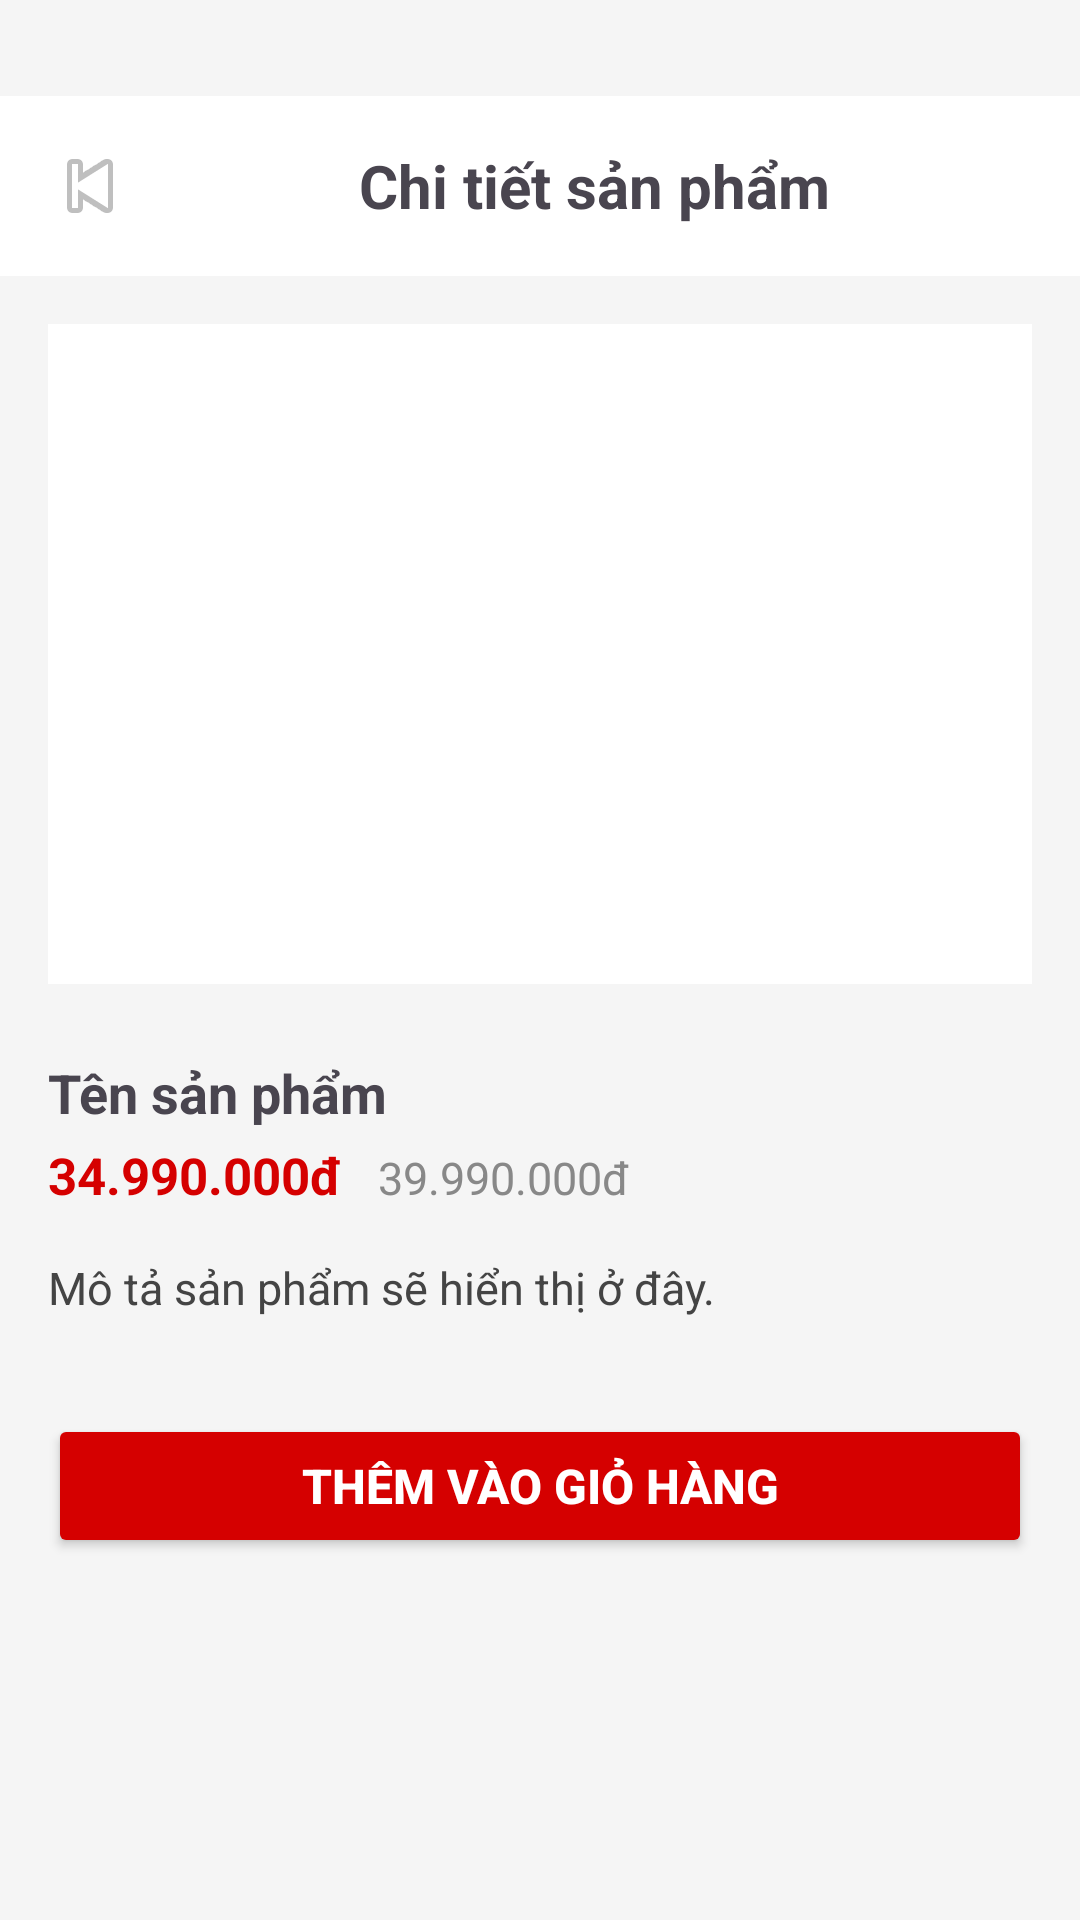

Layout XML and referenced resources for this Android screen:
<!-- AndroidManifest.xml: application theme Theme.Anhkiet3 -->
<!-- res/layout/activity_product_detail.xml -->
<?xml version="1.0" encoding="utf-8"?>
<LinearLayout xmlns:android="http://schemas.android.com/apk/res/android"
    android:layout_width="match_parent"
    android:layout_height="match_parent"
    android:orientation="vertical"
    android:background="#F5F5F5">

    
    <LinearLayout
        android:layout_width="match_parent"
        android:layout_height="wrap_content"
        android:orientation="horizontal"
        android:gravity="center_vertical"
        android:padding="12dp"
        android:background="@android:color/white"
        android:layout_marginTop="32dp">

        <ImageButton
            android:id="@+id/btnBack"
            android:layout_width="36dp"
            android:layout_height="36dp"
            android:background="@android:color/transparent"
            android:src="@android:drawable/ic_media_previous"
            android:contentDescription="Back" />

        <TextView
            android:layout_width="0dp"
            android:layout_height="wrap_content"
            android:layout_weight="1"
            android:text="Chi tiết sản phẩm"
            android:textStyle="bold"
            android:textSize="20sp"
            android:gravity="center" />
    </LinearLayout>

    
    <ImageView
        android:id="@+id/imgProductDetail"
        android:layout_width="match_parent"
        android:layout_height="220dp"
        android:scaleType="centerInside"
        android:layout_margin="16dp"
        android:background="@android:color/white" />

    
    <TextView
        android:id="@+id/tvProductNameDetail"
        android:layout_width="match_parent"
        android:layout_height="wrap_content"
        android:text="Tên sản phẩm"
        android:textStyle="bold"
        android:textSize="18sp"
        android:layout_marginStart="16dp"
        android:layout_marginEnd="16dp"
        android:layout_marginTop="8dp" />

    
    <LinearLayout
        android:layout_width="match_parent"
        android:layout_height="wrap_content"
        android:orientation="horizontal"
        android:layout_marginStart="16dp"
        android:layout_marginEnd="16dp"
        android:layout_marginTop="4dp">
        <TextView
            android:id="@+id/tvProductPriceDetail"
            android:layout_width="wrap_content"
            android:layout_height="wrap_content"
            android:text="34.990.000đ"
            android:textColor="#D50000"
            android:textStyle="bold"
            android:textSize="17sp" />
        <TextView
            android:id="@+id/tvProductOldPriceDetail"
            android:layout_width="wrap_content"
            android:layout_height="wrap_content"
            android:text="39.990.000đ"
            android:textColor="#888"
            android:textSize="15sp"
            android:layout_marginStart="12dp" />
    </LinearLayout>

    
    <TextView
        android:id="@+id/tvProductDescDetail"
        android:layout_width="match_parent"
        android:layout_height="wrap_content"
        android:text="Mô tả sản phẩm sẽ hiển thị ở đây."
        android:textSize="15sp"
        android:layout_margin="16dp"
        android:textColor="#444" />

    
    <Button
        android:id="@+id/btnAddToCartDetail"
        android:layout_width="match_parent"
        android:layout_height="wrap_content"
        android:text="Thêm vào giỏ hàng"
        android:textColor="#fff"
        android:backgroundTint="#D50000"
        android:layout_margin="16dp"
        android:textStyle="bold"
        android:textSize="16sp" />

</LinearLayout>
<!-- resources referenced by this layout -->
<resources>
  <style name="Theme.Anhkiet3" parent="Base.Theme.Anhkiet3" />
  <style name="Base.Theme.Anhkiet3" parent="Theme.Material3.DayNight.NoActionBar">
          
          
      </style>
</resources>
